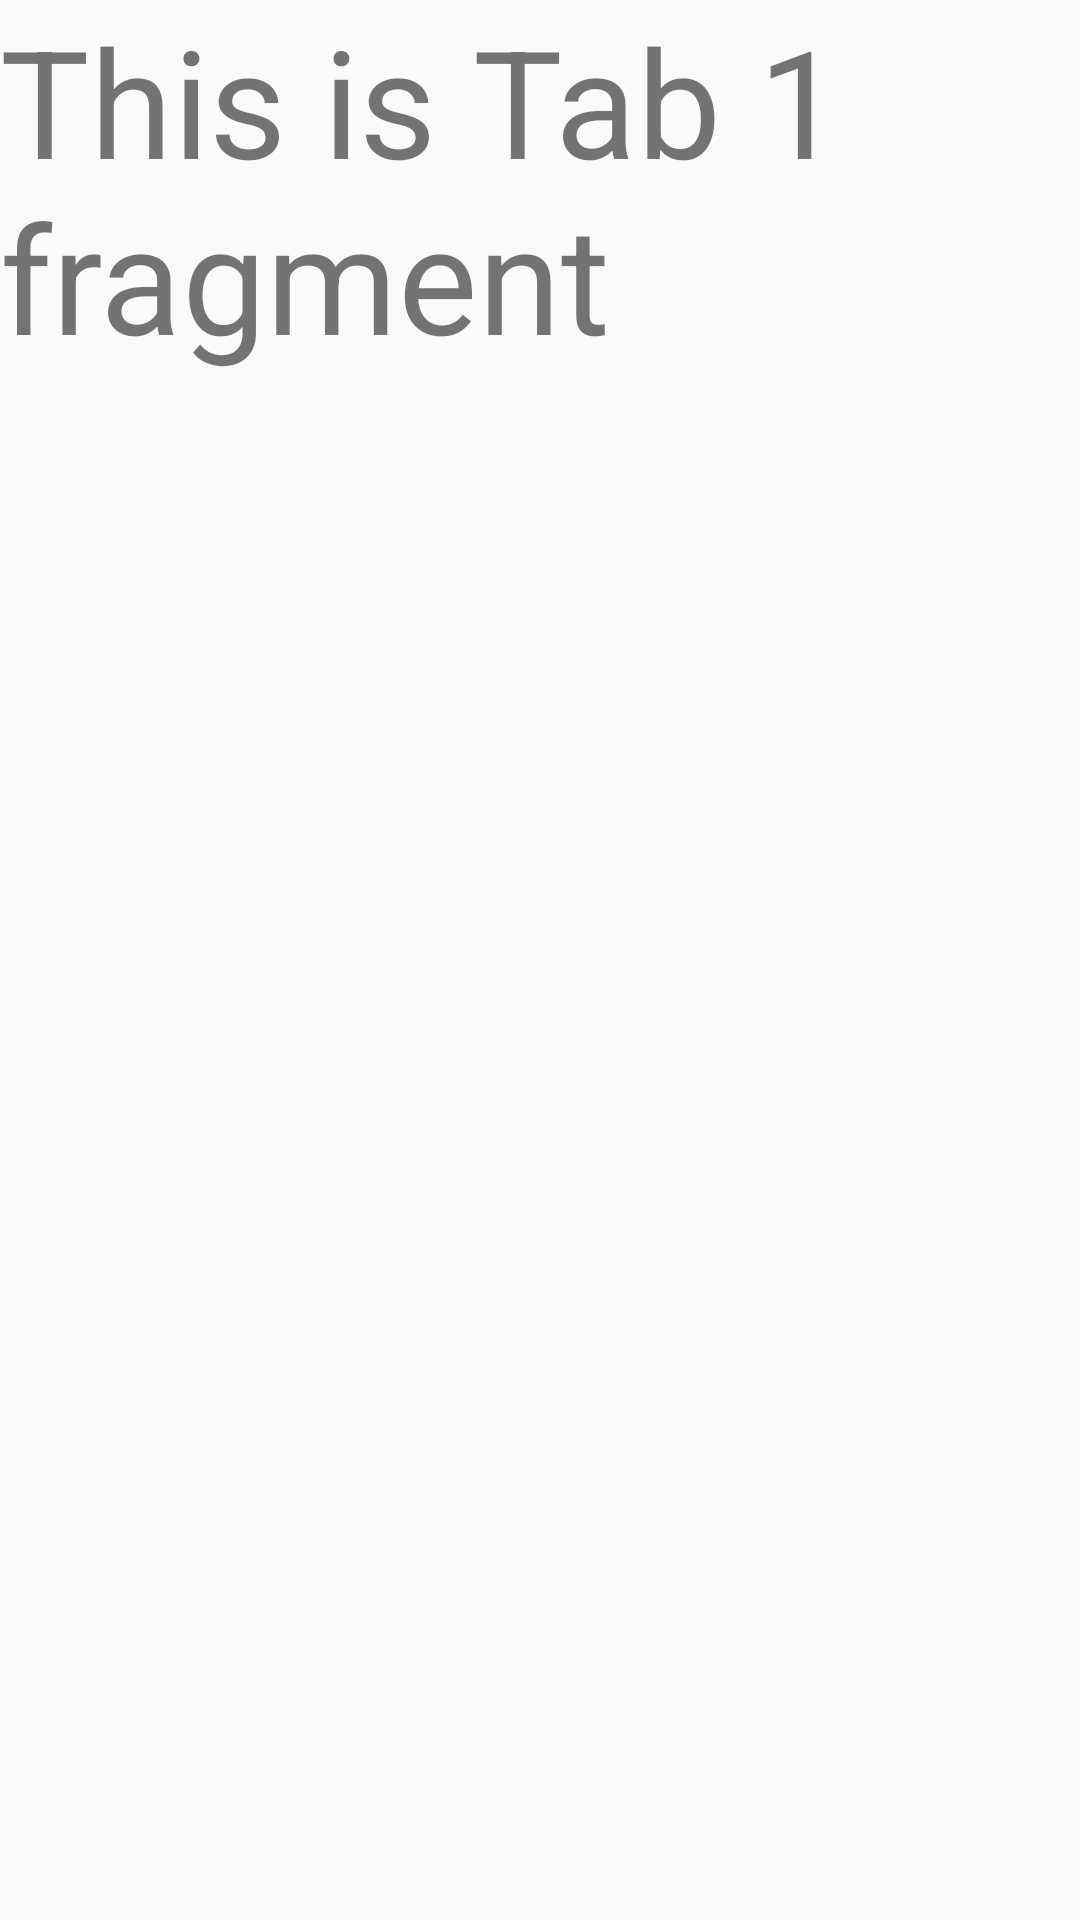

Write the Android layout XML for this screen, with the resource values it uses.
<!-- AndroidManifest.xml: application theme Theme.Test_jan20 -->
<!-- res/layout/fragment_tab1.xml -->
<?xml version="1.0" encoding="utf-8"?>
<androidx.constraintlayout.widget.ConstraintLayout xmlns:android="http://schemas.android.com/apk/res/android"
    xmlns:app="http://schemas.android.com/apk/res-auto"
    android:layout_width="match_parent"
    android:layout_height="match_parent">

    <TextView
        android:id="@+id/textview_tab1"
        android:layout_width="wrap_content"
        android:layout_height="wrap_content"
        android:text="This is Tab 1 fragment"
        android:textSize="50sp"
        app:layout_constraintEnd_toEndOf="parent"
        app:layout_constraintStart_toStartOf="parent"
        app:layout_constraintTop_toTopOf="parent" />

</androidx.constraintlayout.widget.ConstraintLayout>
<!-- resources referenced by this layout -->
<resources>
  <style name="Theme.Test_jan20" parent="android:Theme.Material.Light.NoActionBar" />
</resources>
